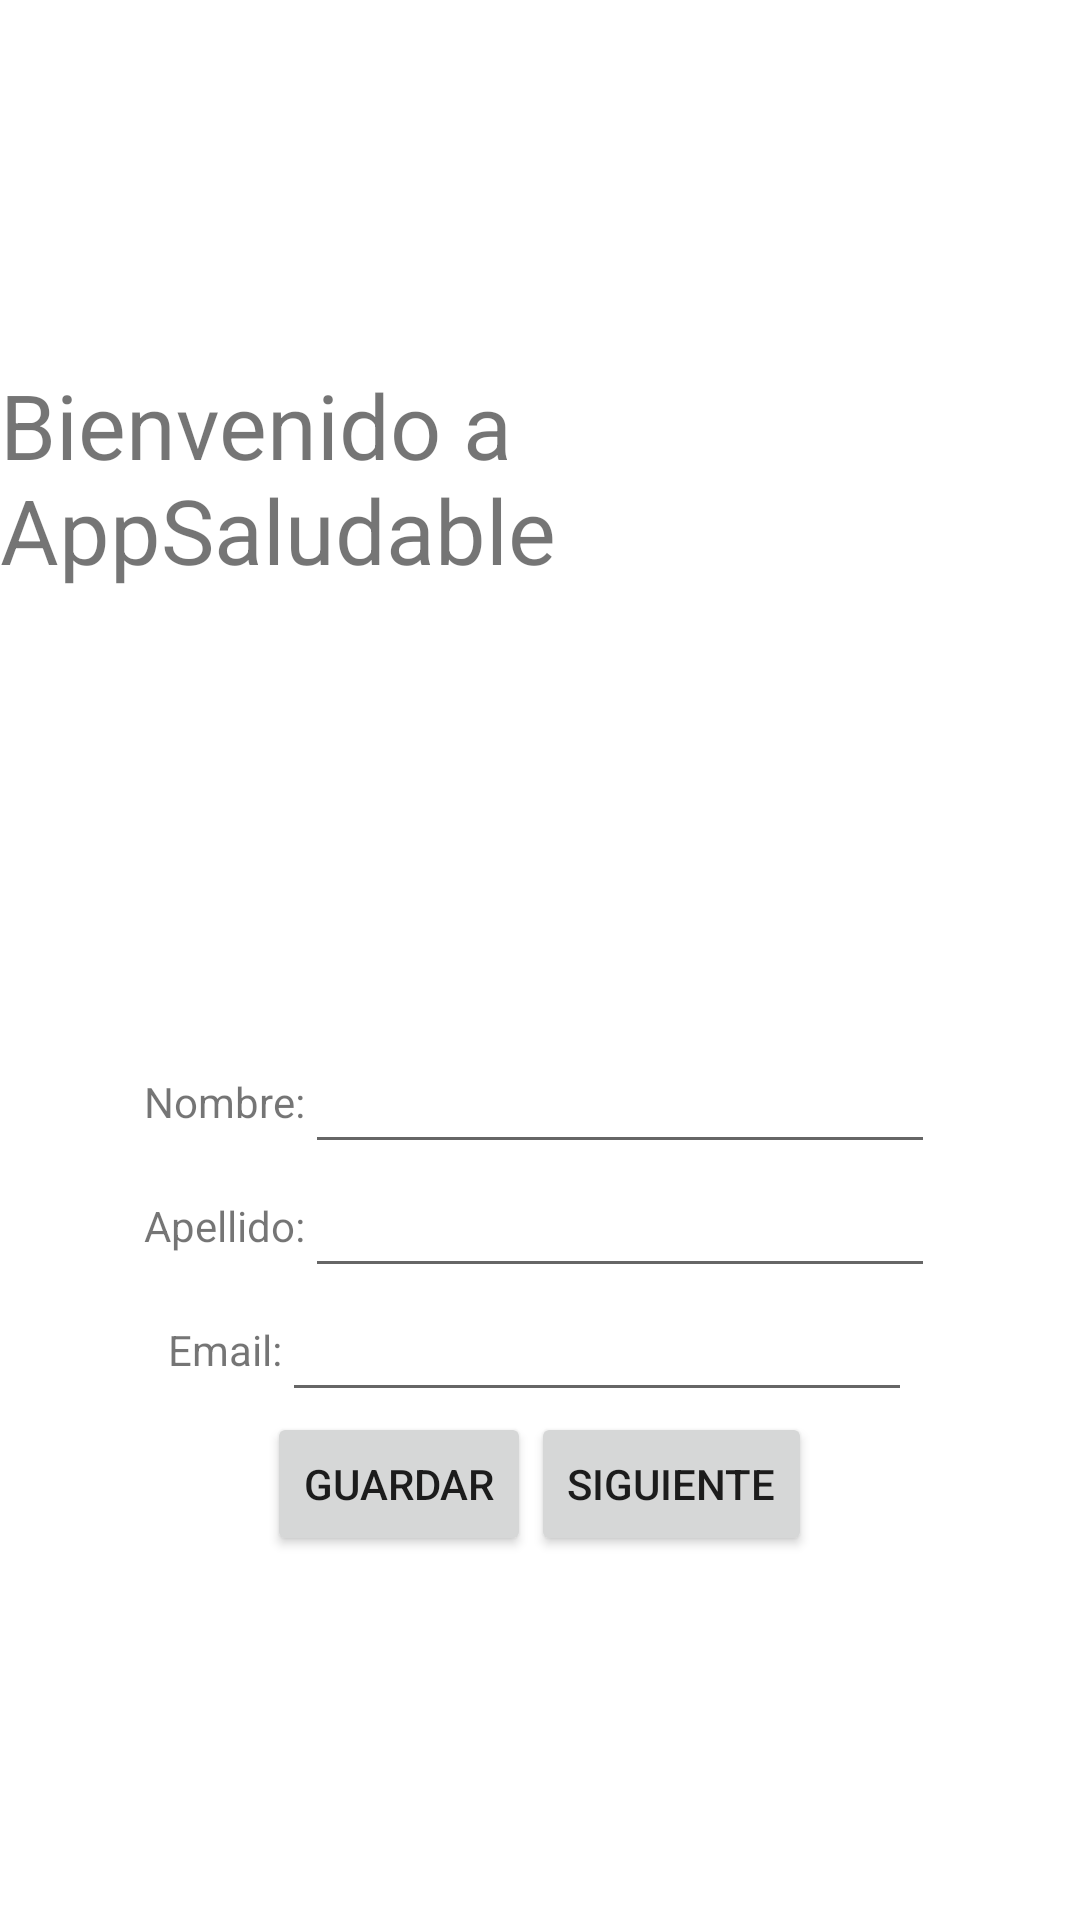

Here is an Android app screen rendered from its layout file. Give the layout XML and the strings, colors and styles it references.
<!-- AndroidManifest.xml: application theme Theme.AppSaludable -->
<!-- res/layout/activity_main2.xml -->
<?xml version="1.0" encoding="utf-8"?>
<androidx.constraintlayout.widget.ConstraintLayout xmlns:android="http://schemas.android.com/apk/res/android"
    xmlns:app="http://schemas.android.com/apk/res-auto"
    xmlns:tools="http://schemas.android.com/tools"
    android:layout_width="match_parent"
    android:layout_height="match_parent"
    android:background="@drawable/skin"
    tools:context=".MainActivity2">

    <LinearLayout
        android:layout_width="match_parent"
        android:layout_height="match_parent"
        android:gravity="center"
        android:orientation="vertical">

        <TextView
            android:id="@+id/textTituloHome"
            android:layout_width="wrap_content"
            android:layout_height="wrap_content"
            android:textSize="30dp"
            android:text="@string/text_title_home" />

        <LinearLayout
            android:layout_width="match_parent"
            android:layout_height="wrap_content"
            android:gravity="center"
            android:orientation="vertical">


            <ImageView
                android:id="@+id/imagefitness"
                android:layout_width="300dp"
                android:layout_height="150dp"
                app:srcCompat="@drawable/background2" />

            <LinearLayout
                android:layout_width="wrap_content"
                android:layout_height="wrap_content"
                android:gravity="center"
                android:orientation="horizontal">

                <TextView
                    android:id="@+id/textNombre"
                    android:layout_width="wrap_content"
                    android:layout_height="wrap_content"
                    android:layout_weight="1"
                    android:text="@string/text_nombre" />

                <EditText
                    android:id="@+id/editTextNombre"
                    android:layout_width="wrap_content"
                    android:layout_height="wrap_content"
                    android:layout_weight="1"
                    android:ems="10"
                    android:inputType="textPersonName"
                    android:text="" />
            </LinearLayout>
            <LinearLayout
                android:layout_width="wrap_content"
                android:layout_height="wrap_content"
                android:gravity="center"
                android:orientation="horizontal">

                <TextView
                    android:id="@+id/textApellido"
                    android:layout_width="wrap_content"
                    android:layout_height="wrap_content"
                    android:layout_weight="1"
                    android:text="@string/text_apellido" />

                <EditText
                    android:id="@+id/editTextApellido"
                    android:layout_width="wrap_content"
                    android:layout_height="wrap_content"
                    android:layout_weight="1"
                    android:ems="10"
                    android:inputType="textPersonName"
                    android:text="" />
            </LinearLayout>
            <LinearLayout
                android:layout_width="wrap_content"
                android:layout_height="wrap_content"
                android:gravity="center"
                android:orientation="horizontal">

                <TextView
                    android:id="@+id/textEmail"
                    android:layout_width="wrap_content"
                    android:layout_height="wrap_content"
                    android:layout_weight="1"
                    android:text="@string/text_email" />

                <EditText
                    android:id="@+id/editTextTextPersonName"
                    android:layout_width="wrap_content"
                    android:layout_height="wrap_content"
                    android:layout_weight="1"
                    android:ems="10"
                    android:inputType="textPersonName"
                    android:text="" />

            </LinearLayout>

            <LinearLayout
                android:layout_width="wrap_content"
                android:layout_height="wrap_content"
                android:gravity="center"
                android:orientation="horizontal">

                <Button
                    android:id="@+id/btnGuardar"
                    android:layout_width="wrap_content"
                    android:layout_height="wrap_content"
                    android:layout_weight="1"
                    android:text="@string/text_btn_guardar" />

                <Button
                    android:id="@+id/btnSiguiente"
                    android:layout_width="wrap_content"
                    android:layout_height="wrap_content"
                    android:layout_weight="1"
                    android:text="@string/text_btn_siguiente" />
            </LinearLayout>
        </LinearLayout>
    </LinearLayout>
</androidx.constraintlayout.widget.ConstraintLayout>
<!-- resources referenced by this layout -->
<resources>
  <string name="text_apellido">Apellido: </string>
  <string name="text_btn_guardar">Guardar</string>
  <string name="text_btn_siguiente">Siguiente</string>
  
      //Texts MainActivity3
  <string name="text_email">Email: </string>
  <string name="text_nombre">Nombre: </string>
  <string name="text_title_home">Bienvenido a AppSaludable</string>
  <style name="Theme.AppSaludable" parent="Theme.MaterialComponents.DayNight.DarkActionBar">
          
          <item name="colorPrimary">@color/purple_500</item>
          <item name="colorPrimaryVariant">@color/purple_700</item>
          <item name="colorOnPrimary">@color/white</item>
          
          <item name="colorSecondary">@color/teal_200</item>
          <item name="colorSecondaryVariant">@color/teal_700</item>
          <item name="colorOnSecondary">@color/black</item>
          
          <item name="android:statusBarColor">?attr/colorPrimaryVariant</item>
          
      </style>
  <!-- not gathered from this repository: default colours our renderer supplied (Android Studio template values) -->
  <color name="purple_500">#FF6200EE</color>
  <color name="purple_700">#FF3700B3</color>
  <color name="teal_200">#FF03DAC5</color>
  <color name="teal_700">#FF018786</color>
  <color name="black">#FF000000</color>
  <color name="white">#FFFFFFFF</color>
</resources>
